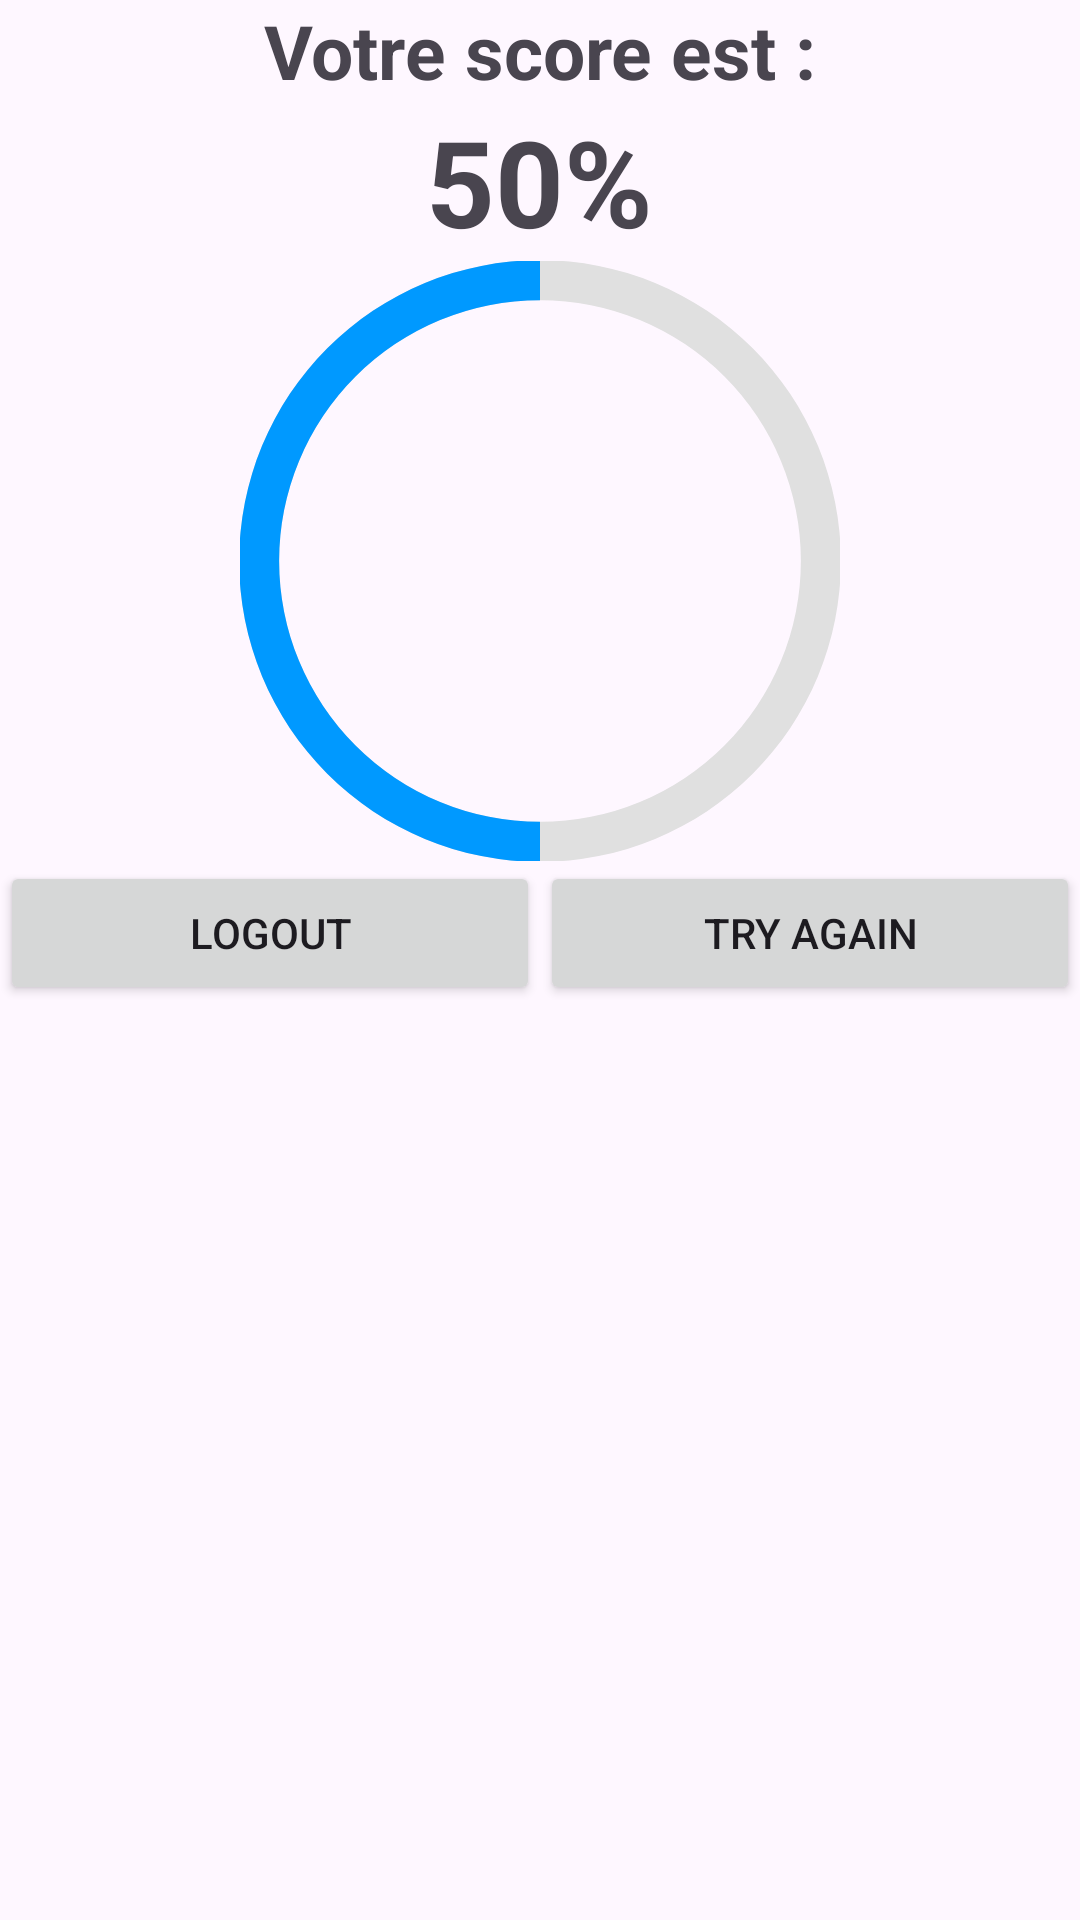

Reconstruct the res/layout file that produces this screen, plus the resources it refers to.
<!-- AndroidManifest.xml: application theme Theme.QuizAppAitmbark -->
<!-- res/layout/activity_score.xml -->
<?xml version="1.0" encoding="utf-8"?>
<LinearLayout xmlns:android="http://schemas.android.com/apk/res/android"
    xmlns:app="http://schemas.android.com/apk/res-auto"
    xmlns:tools="http://schemas.android.com/tools"
    android:layout_width="match_parent"
    android:layout_height="match_parent"
    tools:context=".Score"
    android:orientation="vertical"
    android:layout_margin="25dp"
    >

    <ImageView
        android:layout_width="match_parent"
        android:layout_height="wrap_content"
        android:src="@drawable/logoo"/>
    <TextView
        android:layout_width="wrap_content"
        android:layout_height="wrap_content"
        android:text="Votre score est :"
        android:textSize="25dp"
        android:textStyle="bold"
        android:layout_gravity="center"
        />


    <TextView
        android:id="@+id/tvScore"
        android:layout_width="wrap_content"
        android:layout_height="wrap_content"
        android:layout_gravity="center"
        android:text="50%"
        android:textSize="40dp"
        android:textStyle="bold" />

    <ProgressBar
        android:id="@+id/progressBar"
        style="?android:attr/progressBarStyleHorizontal"
        android:layout_width="200dp"
        android:layout_height="200dp"
        android:layout_gravity="center"
        android:indeterminate="false"
        android:max="100"
        android:progress="50"
        android:progressDrawable="@drawable/custom_prog_bar"
        />


    <LinearLayout
        android:layout_width="match_parent"
        android:layout_height="wrap_content"
        android:orientation="horizontal">

        <Button
            android:id="@+id/bLogout"
            android:layout_width="0dp"
            android:layout_height="match_parent"
            android:layout_weight="2"
            android:text="Logout" />
        <Button
            android:layout_width="0dp"
            android:layout_height="wrap_content"
            android:layout_weight="2"
            android:text="Try again"
            android:id="@+id/bTry"/>
    </LinearLayout>



</LinearLayout>
<!-- resources referenced by this layout -->
<resources>
  <!-- drawable custom_prog_bar (drawable) -->
  <?xml version="1.0" encoding="utf-8"?>
  <layer-list xmlns:android="http://schemas.android.com/apk/res/android">
      <item android:id="@android:id/background">
          <shape
              android:innerRadiusRatio="2.3"
              android:shape="ring"
              android:useLevel="false"
              android:type="sweep"
              android:thicknessRatio="15.0">
              <solid android:color="#e0e0e0"/>
          </shape>
      </item>
      <item android:id="@android:id/progress">
          <rotate
              android:pivotX="50%"
              android:pivotY="50%"
              android:fromDegrees="90"
              android:toDegrees="90">
              <shape
                  android:innerRadiusRatio="2.3"
                  android:shape="ring"
                  android:angle="0"
                  android:type="sweep"
                  android:thicknessRatio="15.0">
                  <solid android:color="#0099ff"/>
              </shape>
          </rotate>
      </item>
  </layer-list>
  <style name="Theme.QuizAppAitmbark" parent="Base.Theme.QuizAppAitmbark" />
  <style name="Base.Theme.QuizAppAitmbark" parent="Theme.Material3.DayNight.NoActionBar">
          
          
      </style>
</resources>
